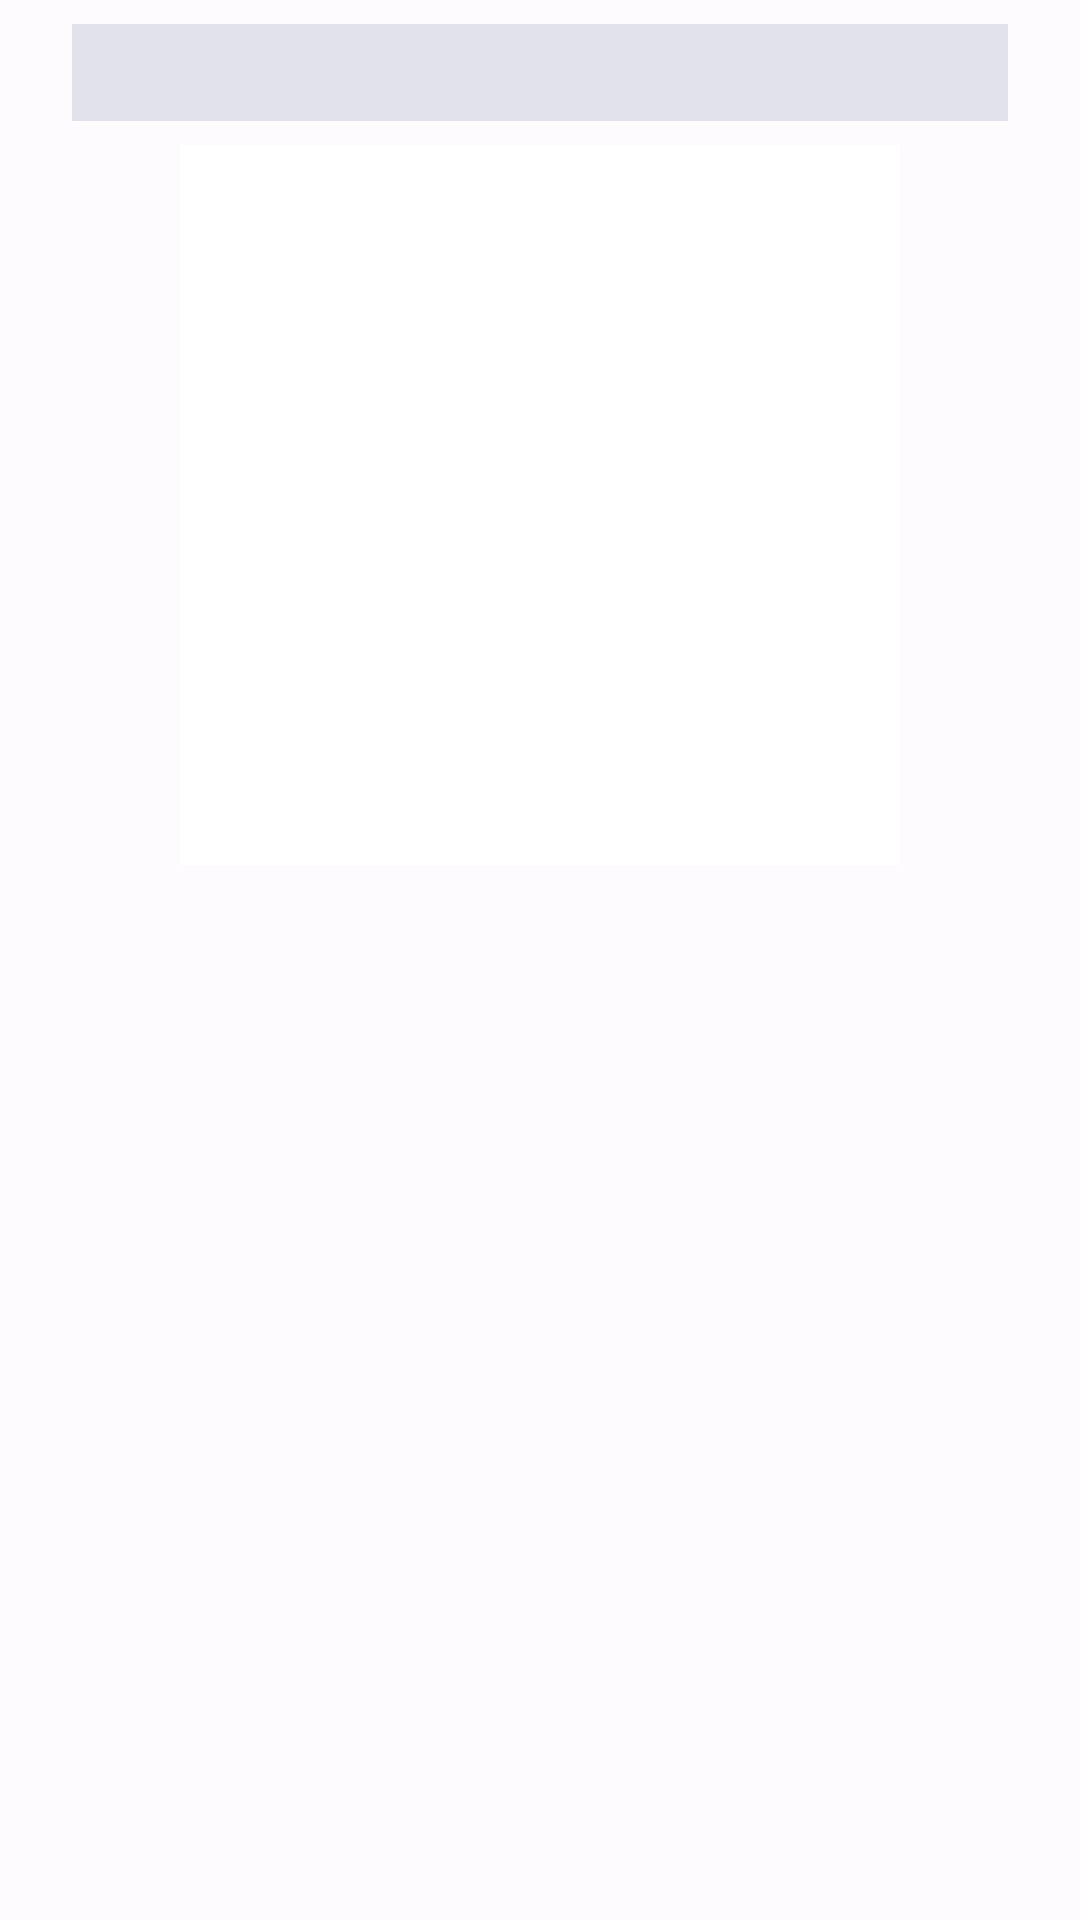

Produce the Android XML layout that renders to this screen, including the resource entries it uses.
<!-- AndroidManifest.xml: application theme AppTheme -->
<!-- res/layout/qr_code_dialog.xml -->
<?xml version="1.0" encoding="utf-8"?>
<ScrollView xmlns:android="http://schemas.android.com/apk/res/android"
    xmlns:tools="http://schemas.android.com/tools"
    android:layout_width="match_parent"
    android:layout_height="wrap_content"
    android:paddingHorizontal="@dimen/medium_margin"
    android:paddingVertical="@dimen/normal_margin">

    <LinearLayout
        android:layout_width="match_parent"
        android:layout_height="wrap_content"
        android:gravity="center_horizontal"
        android:orientation="vertical">

        <TextView
            android:id="@+id/qr_code_warning"
            android:layout_width="match_parent"
            android:layout_height="wrap_content"
            android:layout_marginBottom="@dimen/normal_margin"
            android:background="?attr/colorSurfaceVariant"
            android:padding="@dimen/normal_margin"
            android:textAppearance="?attr/textAppearanceBodySmall"
            tools:text="@string/qr_code_contains_private_key" />

        <ImageView
            android:id="@+id/qr_code_image"
            android:layout_width="wrap_content"
            android:layout_height="wrap_content"
            android:adjustViewBounds="true"
            android:background="@android:color/white"
            android:contentDescription="@string/qr_code_content_description"
            android:minWidth="240dp"
            android:minHeight="240dp"
            tools:layout_height="240dp"
            tools:layout_width="240dp"
            tools:src="@mipmap/ic_launcher" />

        <TextView
            android:id="@+id/qr_code_payload"
            android:layout_width="match_parent"
            android:layout_height="wrap_content"
            android:layout_marginTop="@dimen/normal_margin"
            android:fontFamily="monospace"
            android:textAppearance="?attr/textAppearanceBodySmall"
            android:textIsSelectable="true"
            tools:text="[Interface]&#10;PrivateKey = ..." />

    </LinearLayout>
</ScrollView>
<!-- resources referenced by this layout -->
<resources>
  <dimen name="medium_margin">24dp</dimen>
  <dimen name="normal_margin">8dp</dimen>
  <!-- mipmap ic_launcher (mipmap-anydpi-v26) -->
  <?xml version="1.0" encoding="utf-8"?>
  
  <adaptive-icon xmlns:android="http://schemas.android.com/apk/res/android">
      <background android:drawable="@drawable/ic_launcher_background"/>
      <foreground android:drawable="@drawable/ic_launcher_foreground"/>
      <monochrome android:drawable="@drawable/ic_launcher_monochrome" />
  </adaptive-icon>
  <style name="AppTheme" parent="AppThemeBase" />
  <!-- drawable ic_launcher_background (drawable) -->
  <vector xmlns:android="http://schemas.android.com/apk/res/android"
      xmlns:aapt="http://schemas.android.com/aapt"
      android:width="108dp"
      android:height="108dp"
      android:viewportWidth="192"
      android:viewportHeight="192">
    <path
        android:pathData="M0,0h192v192h-192z"
        android:fillColor="#191919"/>
    <path
        android:pathData="M0,0h192v192h-192z">
      <aapt:attr name="android:fillColor">
        <gradient 
            android:centerX="4.76"
            android:centerY="4.97"
            android:gradientRadius="361.63"
            android:type="radial">
          <item android:offset="0" android:color="#19FFFFFF"/>
          <item android:offset="1" android:color="#00FFFFFF"/>
        </gradient>
      </aapt:attr>
    </path>
  </vector>
  <style name="AppThemeBase" parent="AmneziaWgTheme">
          <item name="materialCardViewStyle">@style/AmneziaWgTheme.MaterialCardView</item>
          <item name="toolbarStyle">@style/AmneziaWgTheme.Toolbar</item>
          <item name="bottomSheetDialogTheme">@style/AmneziaWgTheme.BottomSheetDialog</item>
          <item name="android:statusBarColor">@null</item>
      </style>
  <style name="AmneziaWgTheme.MaterialCardView" parent="Widget.Material3.CardView.Elevated">
          <item name="cornerRadius">4dp</item>
          <item name="contentPadding">8dp</item>
      </style>
  <style name="AmneziaWgTheme.Toolbar" parent="Widget.Material3.Toolbar">
          <item name="android:background">?attr/colorSurface</item>
      </style>
  <style name="AmneziaWgTheme.BottomSheetDialog" parent="ThemeOverlay.Material3.BottomSheetDialog">
          <item name="android:windowIsFloating">false</item>
          <item name="android:navigationBarColor">@android:color/transparent</item>
      </style>
  <color name="md_theme_light_primary">#15181B</color>
  <color name="md_theme_light_onPrimary">#FFFFFF</color>
  <color name="md_theme_light_primaryContainer">#D8E2FF</color>
  <color name="md_theme_light_onPrimaryContainer">#001A41</color>
  <color name="md_theme_light_secondary">#565E71</color>
  <color name="md_theme_light_onSecondary">#FFFFFF</color>
  <color name="md_theme_light_secondaryContainer">#DBE2F9</color>
  <color name="md_theme_light_onSecondaryContainer">#131B2C</color>
  <color name="md_theme_light_tertiary">#715574</color>
  <color name="md_theme_light_onTertiary">#FFFFFF</color>
  <color name="md_theme_light_tertiaryContainer">#FBD7FC</color>
  <color name="md_theme_light_onTertiaryContainer">#29132D</color>
  <color name="md_theme_light_error">#BA1A1A</color>
  <color name="md_theme_light_errorContainer">#FFDAD6</color>
  <color name="md_theme_light_onError">#FFFFFF</color>
  <color name="md_theme_light_onErrorContainer">#410002</color>
  <color name="md_theme_light_background">#FEFBFF</color>
  <color name="md_theme_light_onBackground">#1B1B1F</color>
  <color name="md_theme_light_surface">#FEFBFF</color>
  <color name="md_theme_light_onSurface">#1B1B1F</color>
  <color name="md_theme_light_surfaceVariant">#E1E2EC</color>
  <color name="md_theme_light_onSurfaceVariant">#44474F</color>
  <color name="md_theme_light_outline">#74777F</color>
  <color name="md_theme_light_inverseOnSurface">#F2F0F4</color>
  <color name="md_theme_light_inverseSurface">#303033</color>
  <color name="md_theme_light_inversePrimary">#ADC7FF</color>
</resources>
